4-way image classification set "pic" from GitHub (RobinWenqian/Inceptionv3-pytorch-image-classification); label vocabulary: bush, car, grass, ground.

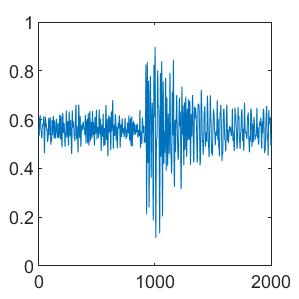
Label: car

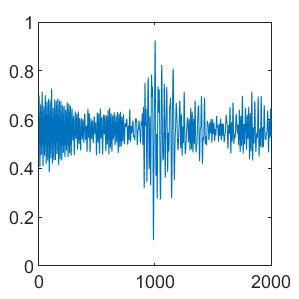
Label: grass

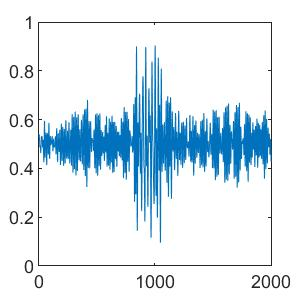
Label: ground

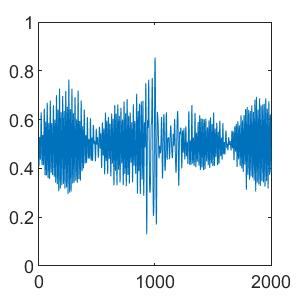
Label: grass

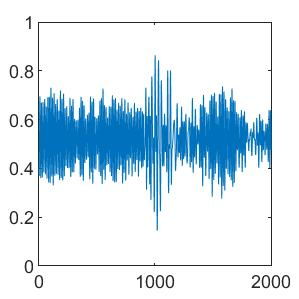
Label: ground

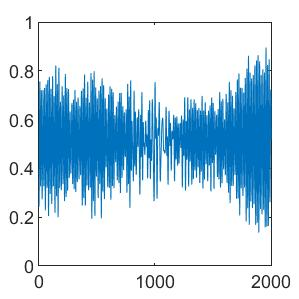
Label: bush
